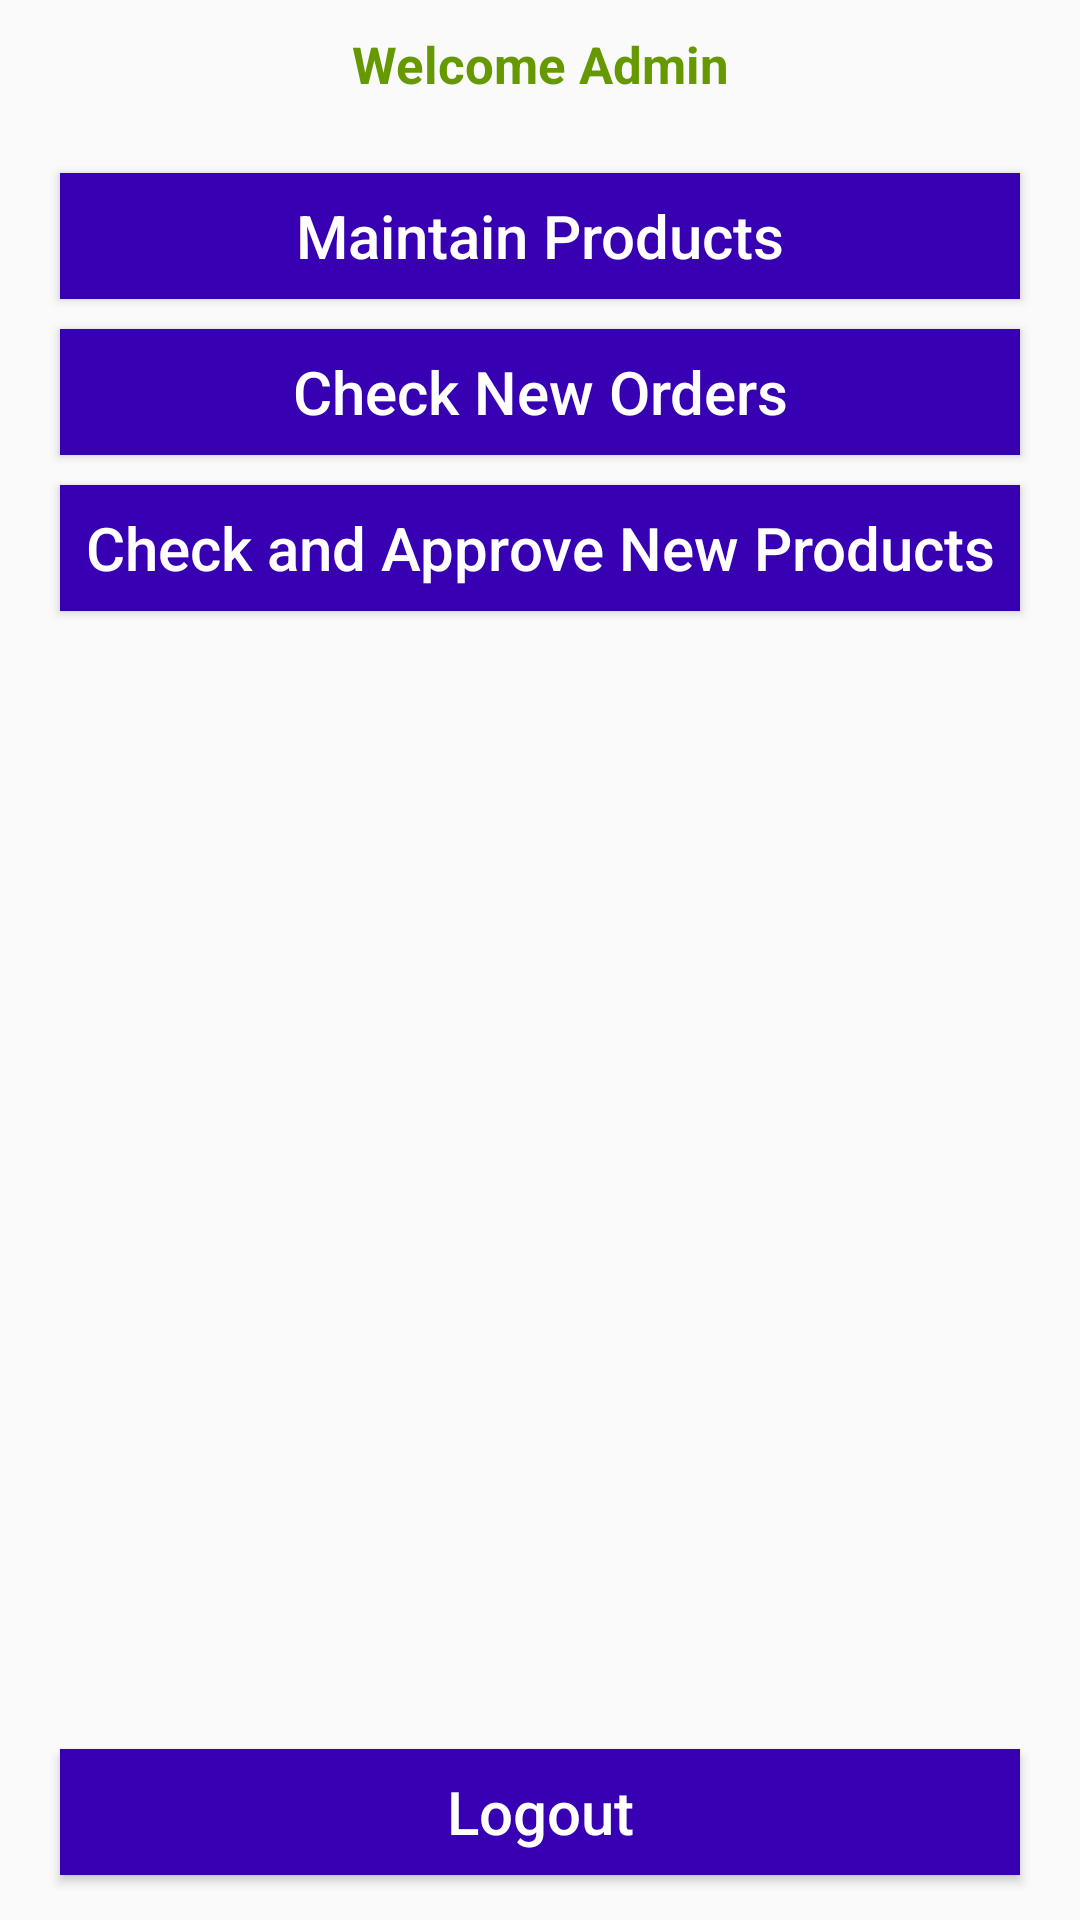

This screen was rendered from an Android layout file. Write that file and the resources it references.
<!-- AndroidManifest.xml: application theme AppTheme -->
<!-- res/layout/activity_admin_home.xml -->
<?xml version="1.0" encoding="utf-8"?>
<RelativeLayout xmlns:android="http://schemas.android.com/apk/res/android"
    xmlns:app="http://schemas.android.com/apk/res-auto"
    xmlns:tools="http://schemas.android.com/tools"
    android:layout_width="match_parent"
    android:layout_height="match_parent"
    tools:context=".Admin.AdminHomeActivity">

    <TextView
        android:id="@+id/admin_welcome"
        android:layout_width="match_parent"
        android:layout_height="wrap_content"
        android:text="Welcome Admin"
        android:textAlignment="center"
        android:textSize="17dp"
        android:textColor="@android:color/holo_green_dark"
        android:textStyle="bold"
        android:layout_marginTop="10dp"/>

    <Button
        android:id="@+id/maintain_btn"
        android:layout_width="match_parent"
        android:layout_height="42dp"
        android:layout_below="@+id/admin_welcome"
        android:layout_marginLeft="20dp"
        android:layout_marginRight="20dp"
        android:layout_marginBottom="10dp"
        android:layout_marginTop="25dp"
        android:background="@color/colorPrimaryDark"
        android:text="Maintain Products"
        android:textColor="@android:color/white"
        android:textSize="20dp"
        android:textAllCaps="false"
        />

    <Button
        android:id="@+id/check_orders_btn"
        android:layout_width="match_parent"
        android:layout_height="42dp"
        android:layout_below="@+id/maintain_btn"
        android:layout_marginLeft="20dp"
        android:layout_marginRight="20dp"
        android:layout_marginBottom="10dp"
        android:background="@color/colorPrimaryDark"
        android:text="Check New Orders"
        android:textColor="@android:color/white"
        android:textSize="20dp"
        android:textAllCaps="false"
        />
    <Button
        android:id="@+id/check_approve_products_btn"
        android:layout_width="match_parent"
        android:layout_height="42dp"
        android:layout_below="@+id/check_orders_btn"
        android:layout_marginLeft="20dp"
        android:layout_marginRight="20dp"
        android:layout_marginBottom="10dp"
        android:background="@color/colorPrimaryDark"
        android:text="Check and Approve New Products"
        android:textColor="@android:color/white"
        android:textSize="20dp"
        android:textAllCaps="false"
        />



    <Button
        android:id="@+id/admin_logout_btn"
        android:layout_width="match_parent"
        android:layout_height="42dp"
        android:layout_alignParentBottom="true"
        android:layout_marginLeft="20dp"
        android:layout_marginRight="20dp"
        android:layout_marginBottom="15dp"
        android:background="@color/colorPrimaryDark"
        android:text="Logout"
        android:textColor="@android:color/white"
        android:textSize="20dp"
        android:textAllCaps="false"
        />

</RelativeLayout>
<!-- resources referenced by this layout -->
<resources>
  <style name="AppTheme" parent="Base.Theme.AppCompat.Light.DarkActionBar">
  
          
          <item name="colorPrimary">@color/colorPrimary</item>
          <item name="colorPrimaryDark">@color/colorPrimaryDark</item>
          <item name="colorAccent">@color/colorAccent</item>
          <item name="windowActionBar">false</item>
          <item name="windowNoTitle">true</item>
      </style>
  <!-- not gathered from this repository: default colours our renderer supplied (Android Studio template values) -->
  <color name="colorPrimary">#FF6200EE</color>
  <color name="colorPrimaryDark">#FF3700B3</color>
  <color name="colorAccent">#FF03DAC5</color>
</resources>
